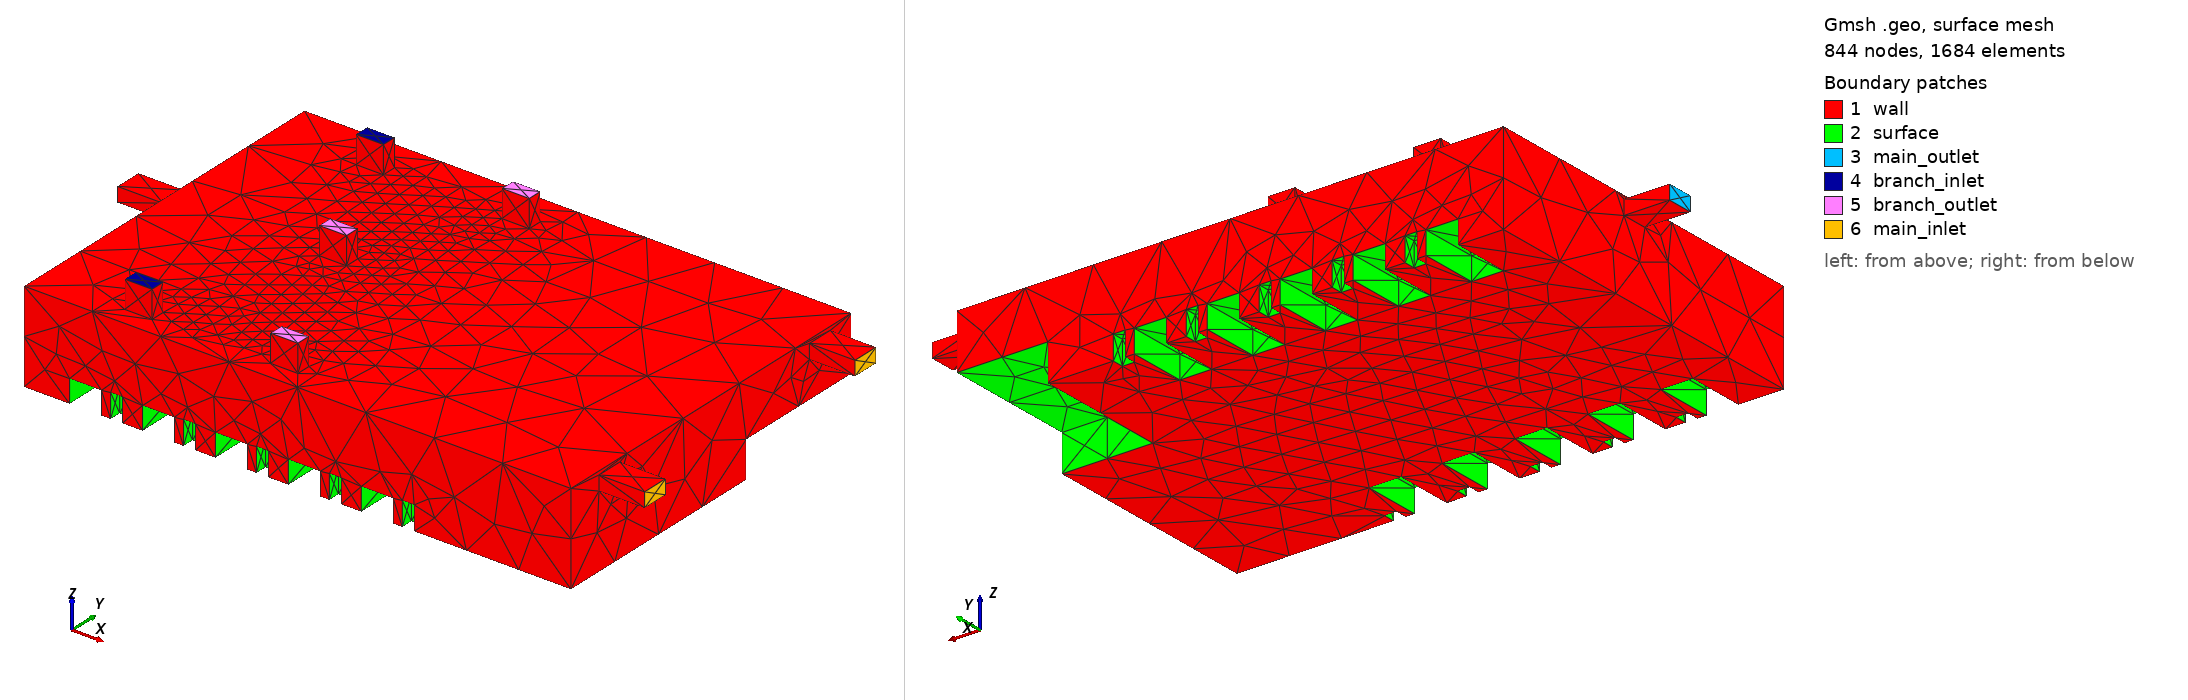

Gmsh geometry script, surface-meshed: 844 nodes, 1684 surface elements. Boundary patches (legend numbers): 1 wall, 2 surface, 3 main_outlet, 4 branch_inlet, 5 branch_outlet, 6 main_inlet. Left view from above one corner, right view from below the opposite corner. Legend entries are the model's physical surfaces.

=== flow_domain.geo (drawn) ===
Merge "flow_domain.step";
//+
Physical Volume("flow_field", 358) = {1};
//+
Physical Volume("flow_field", 358) += {1};
//+
Physical Surface("wall", 359) = {3, 4, 5, 1, 40, 2, 6, 8, 7, 9, 119, 122, 120, 121, 118, 116, 117, 115, 49, 50, 51, 52, 53, 55, 56, 54, 45, 47, 46, 48, 42, 43, 41, 44, 57, 59, 60, 58};
//+
Physical Surface("main_inlet", 360) = {128, 129};
//+
Physical Surface("main_outlet", 361) = {114};
//+
Physical Surface("branch_outlet", 362) = {127, 124, 126};
//+
Physical Surface("branch_inlet", 363) = {123, 125};
//+
Physical Surface("surface", 364) = {113, 92, 91, 39, 93, 37, 38, 36, 35, 34, 94, 95, 31, 32, 33, 96, 30, 29, 28, 27, 97, 25, 26, 24, 98, 23, 22, 21, 99, 19, 20, 18, 17, 16, 100, 15, 14, 13, 101, 12, 102, 10, 11, 89, 112, 90, 88, 111, 87, 86, 85, 84, 83, 110, 82, 81, 109, 79, 80, 78, 77, 108, 76, 75, 107, 74, 73, 71, 72, 106, 70, 69, 105, 67, 68, 66, 65, 104, 64, 63, 103, 62, 61};


Also in the case, not shown: flow_domain.step (merged mesh/CAD file).
